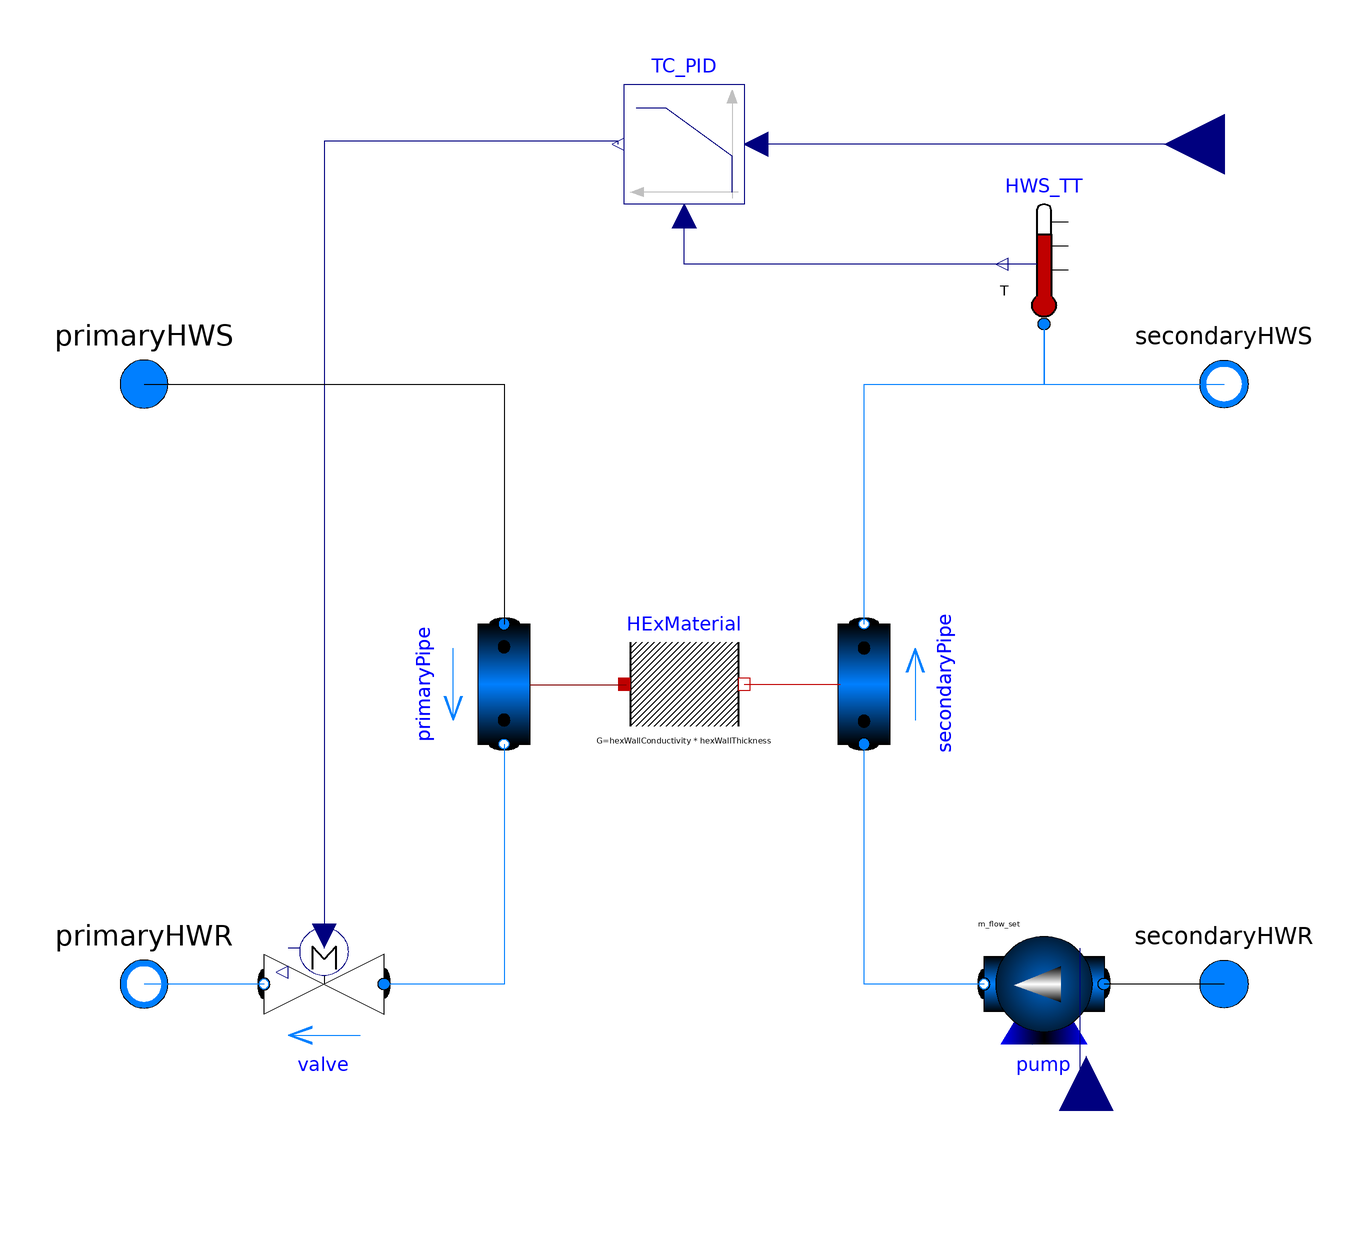

Above is the diagram view of the following Modelica model: its components placed by their Placement annotations and its connect equations drawn as lines.

model ETS
    // ---------- Definitions ----------
    // ---------- Inheritances ----------
    // ---------- Declarations ----------
    parameter Real hexAlpha = 4000 annotation(Dialog(tab = "General", group = "Design Conditions"));
    parameter Real hexWallConductivity annotation(Dialog(tab = "General", group = "Characteristics"));
    parameter Real hexWallThickness annotation(Dialog(tab = "General", group = "Geometry"));
    replaceable package primaryMedium = Modelica.Media.Water.StandardWaterOnePhase constrainedby Modelica.Media.Interfaces.PartialMedium;
    replaceable package secondaryMedium = Modelica.Media.Water.StandardWaterOnePhase constrainedby Modelica.Media.Interfaces.PartialMedium;
    // ---------- Components ----------
    Modelica.Fluid.Pipes.DynamicPipe primaryPipe(redeclare replaceable package Medium = primaryMedium, redeclare replaceable model FlowModel = Modelica.Fluid.Pipes.BaseClasses.FlowModels.DetailedPipeFlow, redeclare replaceable model HeatTransfer = Modelica.Fluid.Pipes.BaseClasses.HeatTransfer.ConstantFlowHeatTransfer(alpha0 = hexAlpha), use_HeatTransfer = true) annotation(Placement(visible = true, transformation(origin = {-30, -20}, extent = {{-10, -10}, {10, 10}}, rotation = -90)));
    Modelica.Fluid.Pipes.DynamicPipe secondaryPipe(redeclare replaceable package Medium = secondaryMedium, redeclare replaceable model FlowModel = Modelica.Fluid.Pipes.BaseClasses.FlowModels.DetailedPipeFlow, redeclare replaceable model HeatTransfer = Modelica.Fluid.Pipes.BaseClasses.HeatTransfer.ConstantFlowHeatTransfer(alpha0 = hexAlpha), use_HeatTransfer = true) annotation(Placement(visible = true, transformation(origin = {30, -20}, extent = {{10, 10}, {-10, -10}}, rotation = -90)));
    Modelica.Thermal.HeatTransfer.Components.ThermalConductor HExMaterial(G = hexWallConductivity * hexWallThickness) annotation(Placement(visible = true, transformation(origin = {0, -20}, extent = {{-10, -10}, {10, 10}}, rotation = 0)));
    replaceable Modelica.Fluid.Valves.ValveIncompressible valve(redeclare replaceable package Medium = primaryMedium, dp(displayUnit = "Pa"), dp_nominal(displayUnit = "Pa"), CvData = Modelica.Fluid.Types.CvTypes.OpPoint, allowFlowReversal = true) annotation(Placement(visible = true, transformation(extent = {{-50, -80}, {-70, -60}}, rotation = 0)));
    replaceable Modelica.Fluid.Machines.ControlledPump pump(redeclare replaceable package Medium = secondaryMedium, checkValve = true, use_m_flow_set = true) annotation(Placement(visible = true, transformation(origin = {60, -70}, extent = {{10, -10}, {-10, 10}}, rotation = 0)));
    Modelica.Fluid.Interfaces.FluidPort_a primaryHWS(redeclare replaceable package Medium = primaryMedium) annotation(Placement(visible = true, transformation(origin = {-90, 30}, extent = {{-10, -10}, {10, 10}}, rotation = 0), iconTransformation(origin = {-90, 82}, extent = {{-10, -10}, {10, 10}}, rotation = 0)));
    Modelica.Fluid.Interfaces.FluidPort_b primaryHWR(redeclare replaceable package Medium = primaryMedium) annotation(Placement(visible = true, transformation(origin = {-90, -70}, extent = {{-10, -10}, {10, 10}}, rotation = 0), iconTransformation(origin = {-90, -78}, extent = {{-10, -10}, {10, 10}}, rotation = 0)));
    Modelica.Fluid.Interfaces.FluidPort_b secondaryHWS(redeclare replaceable package Medium = secondaryMedium) annotation(Placement(visible = true, transformation(origin = {90, 30}, extent = {{10, -10}, {-10, 10}}, rotation = 0), iconTransformation(origin = {90, 50}, extent = {{10, -10}, {-10, 10}}, rotation = 0)));
    Modelica.Fluid.Interfaces.FluidPort_a secondaryHWR(redeclare replaceable package Medium = secondaryMedium) annotation(Placement(visible = true, transformation(origin = {90, -70}, extent = {{10, -10}, {-10, 10}}, rotation = 0), iconTransformation(origin = {90, -14}, extent = {{10, -10}, {-10, 10}}, rotation = 0)));
    Modelica.Fluid.Sensors.Temperature HWS_TT(redeclare replaceable package Medium = secondaryMedium) annotation(Placement(visible = true, transformation(origin = {60, 50}, extent = {{10, -10}, {-10, 10}}, rotation = 0)));
    Modelica.Blocks.Continuous.LimPID TC_PID(Td = 0, Ti = 120, k = 0.5, yMax = 100, yMin = 0) annotation(Placement(visible = true, transformation(origin = {0, 70}, extent = {{10, -10}, {-10, 10}}, rotation = 0)));
    Modelica.Blocks.Interfaces.RealInput pumpMassflow_u annotation(Placement(visible = true, transformation(origin = {67, -91}, extent = {{9, -9}, {-9, 9}}, rotation = -90), iconTransformation(origin = {50, -86}, extent = {{-10, -10}, {10, 10}}, rotation = 90)));
    Modelica.Blocks.Interfaces.RealInput HWS_u_s annotation(Placement(visible = true, transformation(origin = {90, 70}, extent = {{-10, -10}, {10, 10}}, rotation = 180), iconTransformation(origin = {90, 82}, extent = {{-10, -10}, {10, 10}}, rotation = 180)));
  equation
// ---------- Connectors ----------
    connect(HWS_TT.T, TC_PID.u_m) annotation(Line(points = {{54, 50}, {0, 50}, {0, 58}}, color = {0, 0, 127}));
    connect(HWS_u_s, TC_PID.u_s) annotation(Line(points = {{90, 70}, {12, 70}}, color = {0, 0, 127}));
    connect(TC_PID.y, valve.opening) annotation(Line(points = {{-11, 70}, {-11, 70.5}, {-60, 70.5}, {-60, -62}}, color = {0, 0, 127}));
    connect(secondaryHWR, pump.port_a) annotation(Line(points = {{90, -70}, {70, -70}}));
    connect(pump.port_b, secondaryPipe.port_a) annotation(Line(points = {{50, -70}, {30, -70}, {30, -30}}, color = {0, 127, 255}));
    connect(secondaryPipe.port_b, HWS_TT.port) annotation(Line(points = {{30, -10}, {30, 30}, {60, 30}, {60, 40}}, color = {0, 127, 255}));
    connect(HWS_TT.port, secondaryHWS) annotation(Line(points = {{60, 40}, {60, 30}, {90, 30}, {90, 30}}, color = {0, 127, 255}));
    connect(HExMaterial.port_b, secondaryPipe.heatPorts[1]) annotation(Line(points = {{10, -20}, {26, -20}}, color = {191, 0, 0}));
    connect(primaryPipe.heatPorts[1], HExMaterial.port_a) annotation(Line(points = {{-25.6, -20.1}, {-9.6, -20.1}}, color = {127, 0, 0}));
    connect(primaryHWS, primaryPipe.port_a) annotation(Line(points = {{-90, 30}, {-30, 30}, {-30, -10}}));
    connect(primaryPipe.port_b, valve.port_a) annotation(Line(points = {{-30, -30}, {-30, -70}, {-50, -70}}, color = {0, 127, 255}));
    connect(valve.port_b, primaryHWR) annotation(Line(points = {{-70, -70}, {-90, -70}}, color = {0, 127, 255}));
    connect(pumpMassflow_u, pump.m_flow_set) annotation(Line(points = {{67, -91}, {66, -91}, {66, -64}}, color = {0, 0, 127}));
// ---------- Equations ----------
// ---------- Graphics & Layout ----------
    annotation(Icon(coordinateSystem(grid = {2, 8}, initialScale = 0.1), graphics = {Rectangle(origin = {-19, 16}, fillColor = {0, 85, 255}, fillPattern = FillPattern.Sphere, lineThickness = 2, extent = {{-40, 40}, {40, -40}}), Line(origin = {5.27, 16}, points = {{74.7293, 32}, {-55.2707, 32}, {6.72932, 0}, {-55.2707, -32}, {74.7293, -32}}, thickness = 2), Line(origin = {-24.27, -52}, points = {{-3.72703, 12}, {12.273, 12}, {-3.72703, -12}, {12.273, -12}, {-3.72703, 12}}, thickness = 2), Line(origin = {-20, -32}, points = {{0, 8}, {0, -8}}, thickness = 2), Line(origin = {-60, -72}, points = {{40, 8}, {40, -8}, {-20, -8}}, thickness = 2, arrow = {Arrow.None, Arrow.Filled}, arrowSize = 10), Line(origin = {-60, 68}, points = {{40, -12}, {40, 12}, {-20, 12}}, thickness = 2, arrow = {Arrow.Filled, Arrow.None}, arrowSize = 10), Ellipse(origin = {60, 80}, lineThickness = 2, extent = {{-15, 15}, {15, -15}}, endAngle = 360), Line(origin = {60, 52}, points = {{0, 12}, {0, -4}}, thickness = 2), Text(origin = {60, 80}, lineThickness = 2, extent = {{-10, 10}, {10, -10}}, textString = "TC", fontName = "DejaVu Sans Mono"), Ellipse(origin = {50, -16}, lineThickness = 2, extent = {{-15, 15}, {15, -15}}, endAngle = 360), Line(origin = {45.33, -16}, points = {{4.67075, -15}, {-9.32925, 0}, {4.67075, 15}}, thickness = 2), Text(origin = {0, 125}, lineColor = {0, 0, 255}, extent = {{-100, 20}, {100, -20}}, textString = "%name", fontName = "DejaVu Sans Mono"), Line(origin = {54.21, -55.85}, points = {{-4.20711, 24}, {-4.20711, -24}}, pattern = LinePattern.Dash, thickness = 2)}), uses(Modelica(version = "3.2.1")), Diagram(coordinateSystem(grid = {2, 8})), version = "");
  end ETS;